Run: headless pygame with SDL's dummy video driver; simulated clock (each Clock.tick advances the game by its frame time, no real sleeping); random seed 0; keys injected as events and as key.get_pressed() state; mouse plan: one left click at the window centre at the start of phase 2, then a move to the lower-right quarter at the start of phase 3.
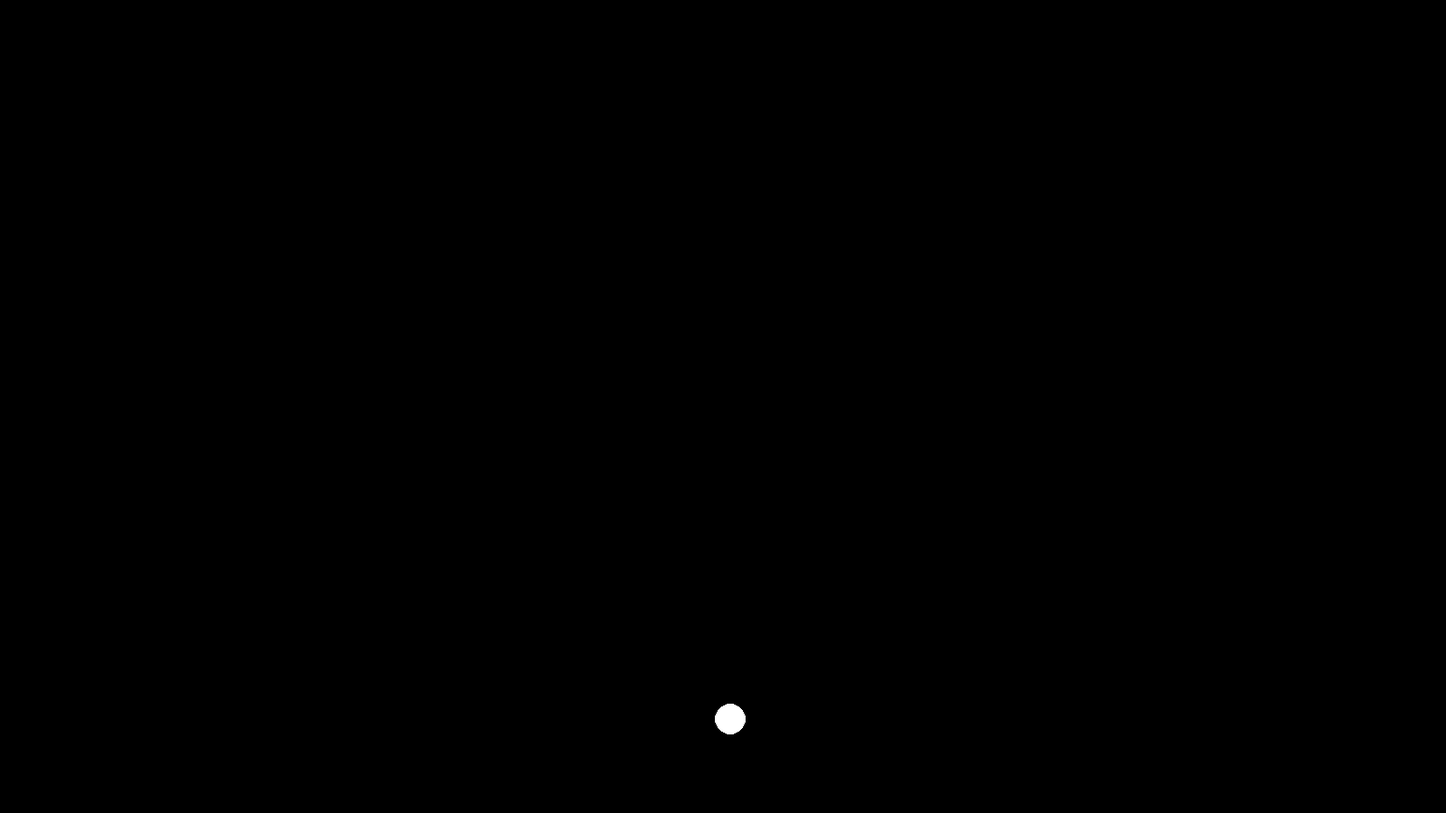
Frame 1 of 4 · flips 1–60 · no input
Frame 2 of 4 · flips 61–180 · clicked the window centre · tapped SPACE, RETURN · held RIGHT (→), D · screen unchanged from frame 1, image omitted
Frame 3 of 4 · flips 181–300 · moved the mouse to the lower-right quarter · held DOWN (↓), S · screen unchanged from frame 2, image omitted
Frame 4 of 4 · flips 301–420 · held LEFT (←), A, UP (↑), W · screen unchanged from frame 3, image omitted

The pygame program that drew these frames:

import pygame
import math  
import random

pygame.init()

width = 1600
height = 900
display = pygame.display.set_mode((width, height))

black = (0, 0, 0)
white = (255, 255, 255)
purple = (128, 0, 128)
grey = (128, 128, 128)
sky = (0, 0, 220)
blue = (85, 206, 255)
orange = (255, 127, 80)
red = (200, 0, 0)
light_red = (255, 0, 0)
green = (0, 200, 0)
light_green = (0, 255, 0)
colors = [white, grey, purple, sky, blue, orange, red, light_red, green, light_green]

clock = pygame.time.Clock()


cx = random.randint(20, width - 20)
cy = random.randint(20, height - 20)
width_of_circle = random.randint(14, 20)
pygame.draw.circle(display, random.choice(colors), (cx, cy), width_of_circle)

while True:
    for event in pygame.event.get():
        if event.type == pygame.QUIT:
            pygame.quit()
            quit()

    x = pygame.mouse.get_pos()[0]
    y = pygame.mouse.get_pos()[1]
    click = pygame.mouse.get_pressed()

    sqx = (x - cx)**2
    sqy = (y - cy)**2

    if math.sqrt(sqx + sqy) < width_of_circle and click[0] == 1:
        display.fill(black)
        cx = random.randint(20, width - 20)
        cy = random.randint(20, height - 20)
        width_of_circle = random.randint(14, 20)
        pygame.draw.circle(display, random.choice(colors), (cx, cy), width_of_circle)

    pygame.display.update()
    clock.tick()
